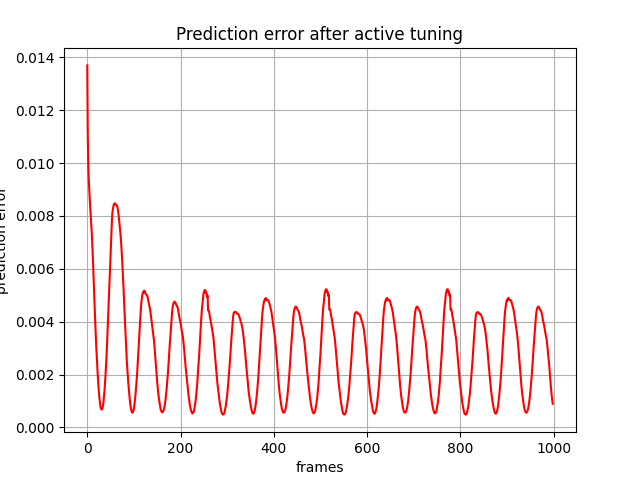

The file beside this chart, header and first rows:
, 0
0, 0.01369
1, 0.01121
2, 0.01009
3, 0.009424
4, 0.009076
5, 0.008738
6, 0.008425
7, 0.008137
8, 0.007845
9, 0.007567
10, 0.007249
11, 0.006861
12, 0.006398
13, 0.005898
14, 0.005425
15, 0.00495
16, 0.004472
17, 0.004009
18, 0.003565
19, 0.003154
20, 0.002795
21, 0.00246
22, 0.002127
23, 0.001815
24, 0.001546
25, 0.001321
26, 0.001117
27, 0.0009499
28, 0.0008186
29, 0.0007242
30, 0.0006829
31, 0.0006743
32, 0.000694
33, 0.0007552
34, 0.0008583
35, 0.001003
36, 0.001188
37, 0.001403
38, 0.001656
39, 0.001945
40, 0.002239
41, 0.002582
42, 0.002976
43, 0.003401
44, 0.003856
45, 0.004286
46, 0.004716
47, 0.005228
48, 0.005743
49, 0.006211
50, 0.006676
51, 0.007111
52, 0.007522
53, 0.007889
54, 0.008147
55, 0.00826
56, 0.008359
57, 0.008433
58, 0.008468
59, 0.00848
... 939 more rows
